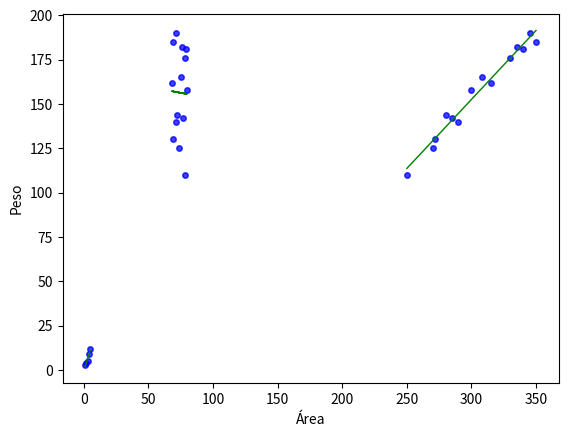

Write the Python code that produced this figure.
# -*- coding: utf-8 -*-
"""SIC - IA 2 - Regressão Linear

Automatically generated by Colab.

Original file is located at
    https://colab.research.google.com/<link-removed>
"""

# Produção de carro X Ganho de peso

import numpy as np # para matrizes
import matplotlib.pyplot as plt # para gráficos

# Geração do modelo coef = inv(Xt*X)*(Xt*Y)
# O MODELO MATEMÁTICO POSSUI UMA CONSTANTE    Y= AX + B
# A COLUNA COM 1´s GARANTE QUE A CONSTANTE B SEJA DETERMINADA
# O MODELO FICARÁ Y = B + AX POR CONTA DA PRIMEIRA COLUNA

# X produção de carros
X = np.array([
[ 1, 78],
[ 1, 74],
[ 1, 69],
[	1, 72],
[	1, 77],
[	1, 71],
[	1, 80],
[	1, 75],
[	1, 68],
[	1, 78],
[	1, 76],
[	1, 79],
[	1, 71],
[	1, 69], ])

# [redacted]
Y = np.array([
[	110	],
[	125	],
[	130	],
[	144	],
[	142	],
[	140	],
[	158	],
[	165	],
[	162	],
[	176	],
[	182	],
[	181	],
[	190	],
[	185	], ])

X_one = X
################################ Regressão Linear ###################
Xt = np.transpose(X)          # CRIA A TRANSPOSTA DA MATRIZ X (Xt)
XtX = np.matmul(Xt,X)         # MULTIPLICA Xt POR X
XtX_inv = np.linalg.inv(XtX)  # INVERTE (Xt*X)
XtY = np.matmul(Xt,Y)         # MULTIPLICA Xt POR Y
coef = np.matmul(XtX_inv,XtY) # TERMINA O CÁLCULO
print ("coeficientes b e a","", coef)
#####################################################################
print("")
Yprev = np.matmul(X_one,coef)
predY = Yprev
#################### Gráfico com os dados ##########################
plt.xlabel('Carros')
plt.ylabel('Peso')
plt.scatter(X[:,1],Y,c = 'blue', s=15, alpha=0.5)
plt.show()
#################### Gráfico com os dados e reta ###################
plt.plot(X[:,1],Yprev,color='green',linewidth=1) #espessura
plt.xlabel('Carro')
plt.ylabel('Peso')
plt.scatter(X[:,1],Y,c = 'blue', s=15, alpha=0.5)
plt.show()
################## Gráfico com os dados reais x previstos###########
#plt.scatter(Y,predY,c = 'blue', s=15, alpha=0.5)
#plt.xlabel('Peso real')
#plt.ylabel('Peso prev')
#plt.show ()

#################### Gráfico dos resíduos ##########################
#residual = Y - Yprev
#plt.scatter(Y,residual,c = 'red', s=15, alpha=0.5)
#plt.xlabel('Y')
#plt.ylabel('Residual')
#plt.title('Residual')
#plt.show()

print("Valores previstos pelo modelo:", predY)
print("Valores reais:", Y)
print("Diferença entres Valores previstos e reais (erro):",Y - predY)
print("Soma dos erros", sum(Y - predY))

# Área X Ganho de peso

import numpy as np # para matrizes
import matplotlib.pyplot as plt # para gráficos

# Geração do modelo   coef = inv(Xt*X)*(Xt*Y)
# O MODELO MATEMÁTICO POSSUI UMA CONSTANTE    Y = AX + B (constante)
# A COLUNA COM 1´s GARANTE QUE A CONSTANTE B SEJA DETERMINADA
# O MODELO FICARÁ Y = B + AX POR CONTA DA PRIMEIRA COLUNA

# y = b + ax
# y = -80,85 + 0,777.x

# X área
X = np.array([
[ 1, 250],
[ 1, 270],
[ 1, 272],
[	1, 280],
[	1, 285],
[	1, 290],
[	1, 300],
[	1, 308],
[	1, 315],
[	1, 330],
[	1, 335],
[	1, 340],
[	1, 345],
[	1, 350], ])

# [redacted]
Y = np.array([
[	110 ],
[	125	],
[	130	],
[	144	],
[	142	],
[	140	],
[	158	],
[	165	],
[	162	],
[	176	],
[	182	],
[	181	],
[	190	],
[	185	], ])

X_one = X

# coef (a,b) = inv(Xt*X)*(Xt*Y)
################################ Regressão Linear ###################
Xt = np.transpose(X)          # CRIA A TRANSPOSTA DA MATRIZ X (Xt)
XtX = np.matmul(Xt,X)         # MULTIPLICA Xt POR X
XtX_inv = np.linalg.inv(XtX)  # INVERTE (Xt*X)
XtY = np.matmul(Xt,Y)         # MULTIPLICA Xt POR Y
coef = np.matmul(XtX_inv,XtY) # TERMINA O CÁLCULO
print ("coeficientes b e a", coef)
#####################################################################
Yprev = np.matmul(X,coef)   # coef*X
predY = Yprev
#################### Gráfico com os dados ##########################
plt.xlabel('Área')
plt.ylabel('Peso')
plt.scatter(X[:,1],Y,c = 'blue', s=15, alpha=0.5)
plt.show()
#################### Gráfico com os dados e reta ###################
plt.plot(X[:,1],Yprev,color='green',linewidth=1) #espessura
plt.xlabel('Área')
plt.ylabel('Peso')
plt.scatter(X[:,1],Y,c = 'blue', s=15, alpha=0.5)
plt.show()
################## Gráfico com os dados reais x previstos###########
#plt.scatter(Y,predY,c = 'blue', s=15, alpha=0.5)
#plt.xlabel('Peso real')
#plt.ylabel('Peso prev')
#plt.show ()
#################### Gráfico dos resíduos ##########################
#residual = Y - Yprev
#plt.scatter(Y,residual,c = 'red', s=15, alpha=0.5)
#plt.xlabel('Y')
#plt.ylabel('Residual')
#plt.title('Residual')
#plt.show()

print("Valores previstos pelo modelo:", predY)
print("Valores reais:", Y)
print("Diferença entres Valores previstos e reais (erro):",Y - predY)
print("Soma dos erros", sum(Y - predY))

# Ganho de peso x área - TESTES

import numpy as np # para matrizes
import matplotlib.pyplot as plt # para gráficos

# Geração do modelo   coef = inv(Xt*X)*(Xt*Y)
# O MODELO MATEMÁTICO POSSUI UMA CONSTANTE    Y = AX + B
# A COLUNA COM 1´s GARANTE QUE A CONSTANTE B SEJA DETERMINADA
# O MODELO FICARÁ Y = B + AX POR CONTA DA PRIMEIRA COLUNA

# X área
X = np.array([
[ 1, 1],
[ 1, 2],
[ 1, 3],
[	1, 4],
[	1, 5], ])

# [redacted]
Y = np.array([
[	3	],
[	4	],
[	5	],
[	9	],
[	12	], ])

X_one = X

# coef (a,b) = inv(Xt*X)*(Xt*Y)
################################ Regressão Linear ###################
Xt = np.transpose(X)          # CRIA A TRANSPOSTA DA MATRIZ X (Xt)
XtX = np.matmul(Xt,X)         # MULTIPLICA Xt POR X
XtX_inv = np.linalg.inv(XtX)  # INVERTE (Xt*X)
XtY = np.matmul(Xt,Y)         # MULTIPLICA Xt POR Y
coef = np.matmul(XtX_inv,XtY) # TERMINA O CÁLCULO
print ("coeficientes b e a", coef)
#####################################################################
Yprev = np.matmul(X,coef)   # coef*X
predY = Yprev
#################### Gráfico com os dados ##########################
plt.xlabel('Área')
plt.ylabel('Peso')
plt.scatter(X[:,1],Y,c = 'blue', s=15, alpha=0.5)
plt.show()
#################### Gráfico com os dados e reta ###################
plt.plot(X[:,1],Yprev,color='green',linewidth=1) #espessura
plt.xlabel('Área')
plt.ylabel('Peso')
plt.scatter(X[:,1],Y,c = 'blue', s=15, alpha=0.5)
plt.show()
################## Gráfico com os dados reais x previstos###########
#plt.scatter(Y,predY,c = 'blue', s=15, alpha=0.5)
#plt.xlabel('Peso real')
#plt.ylabel('Peso prev')
#plt.show ()
#################### Gráfico dos resíduos ##########################
#residual = Y - Yprev
#plt.scatter(Y,residual,c = 'red', s=15, alpha=0.5)
#plt.xlabel('Y')
#plt.ylabel('Residual')
#plt.title('Residual')
#plt.show()

print("Valores previstos pelo modelo:", predY)
print("Valores reais:", Y)
print("Diferença entres Valores previstos e reais (erro):",Y - predY)
print("Soma dos erros", sum(Y - predY))